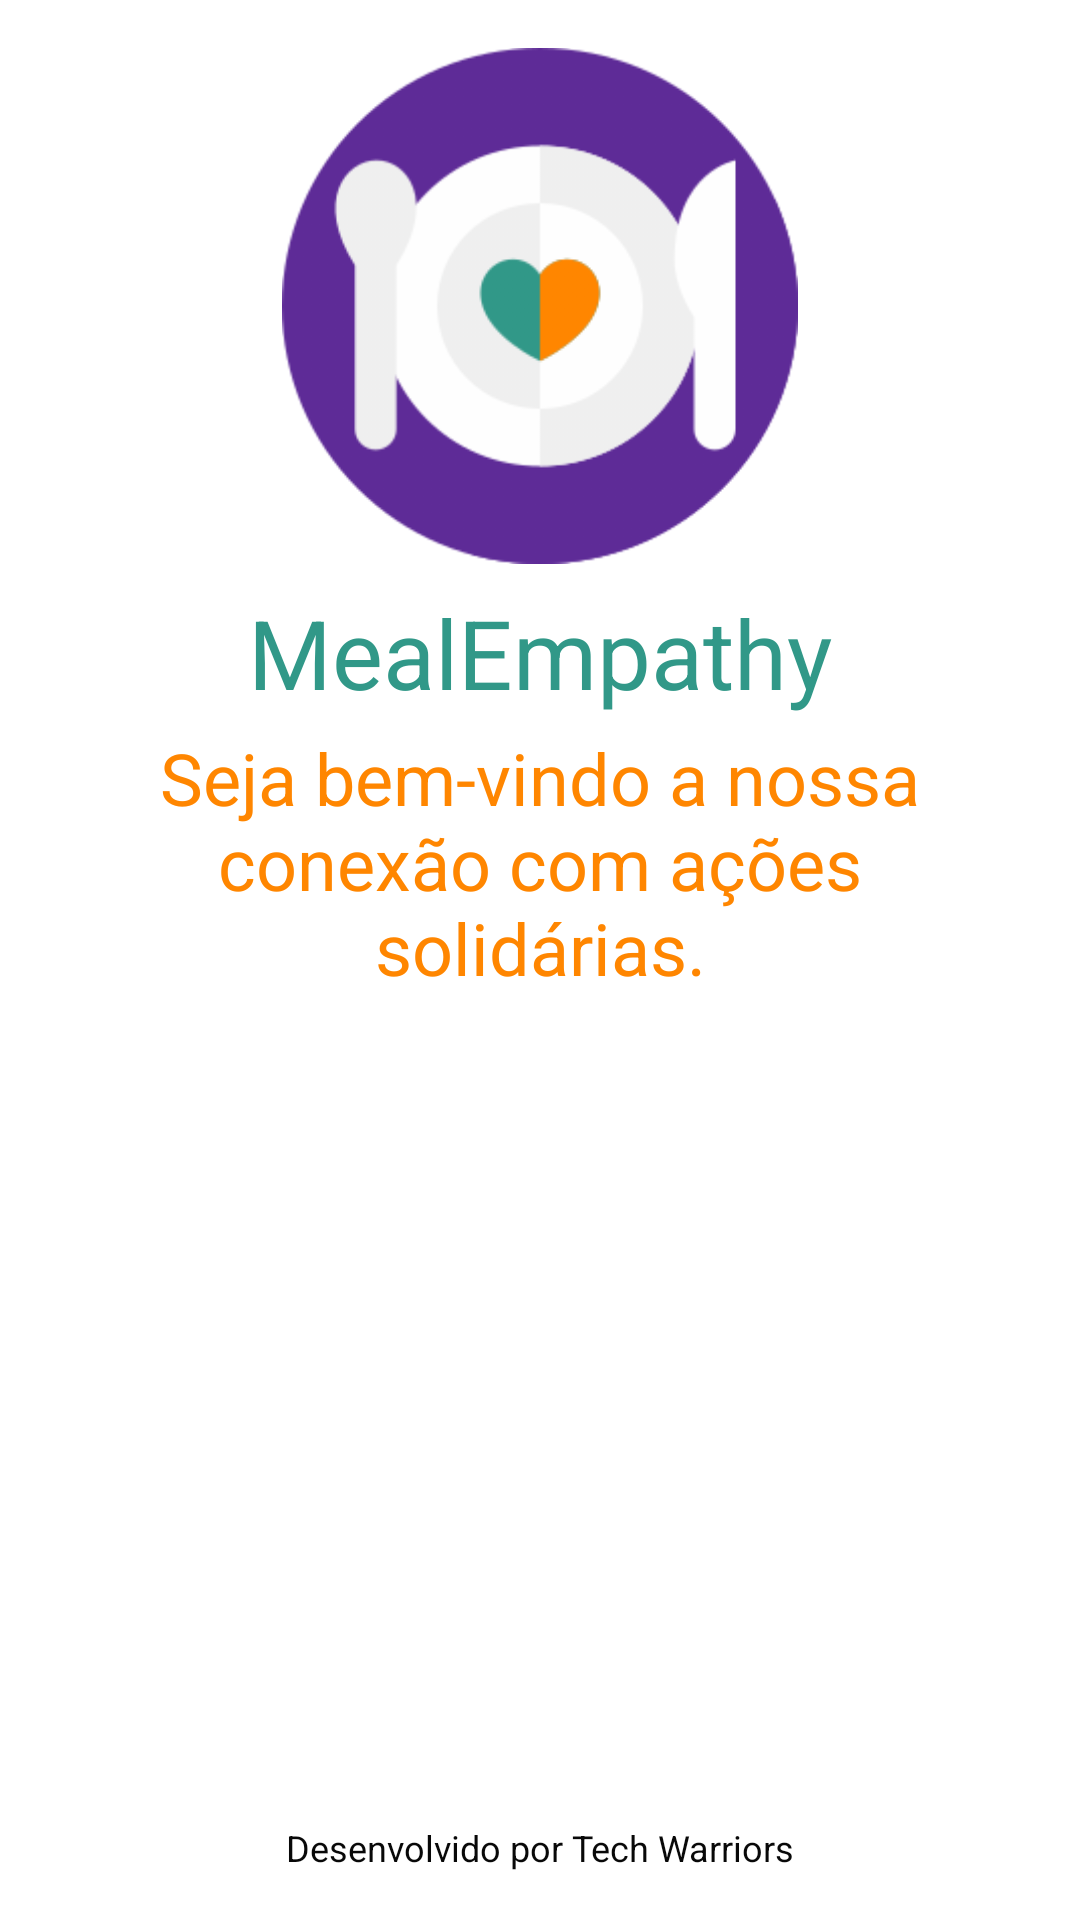

Reconstruct the res/layout file that produces this screen, plus the resources it refers to.
<!-- AndroidManifest.xml: application theme Theme.MealEmpathy -->
<!-- res/layout/fragment_home.xml -->
<?xml version="1.0" encoding="utf-8"?>
<androidx.constraintlayout.widget.ConstraintLayout xmlns:android="http://schemas.android.com/apk/res/android"
    xmlns:app="http://schemas.android.com/apk/res-auto"
    xmlns:tools="http://schemas.android.com/tools"
    android:layout_width="match_parent"
    android:layout_height="match_parent"
    android:padding="@dimen/four"
    tools:context=".ui.home.HomeFragment">
    <ImageView
        android:layout_width="@dimen/logo"
        android:layout_height="@dimen/logo"
        android:contentDescription="@string/logo"
        android:src="@drawable/logo"
        android:id="@+id/logo"
        app:layout_constraintEnd_toEndOf="parent"
        app:layout_constraintStart_toStartOf="parent"
        app:layout_constraintTop_toTopOf="parent" />

    <TextView app:layout_constraintEnd_toEndOf="parent"
        app:layout_constraintStart_toStartOf="parent"
        app:layout_constraintTop_toBottomOf="@id/logo"
        android:text="@string/app_name"
        android:textSize="@dimen/title"
        android:id="@+id/title"
        android:textAlignment="center"
        android:layout_marginTop="@dimen/two"
        android:textColor="@color/green"
        android:layout_width="match_parent"
        android:layout_height="wrap_content"/>

    <TextView app:layout_constraintEnd_toEndOf="parent"
        app:layout_constraintStart_toStartOf="parent"
        app:layout_constraintTop_toBottomOf="@id/title"
        android:text="@string/description"
        android:textSize="@dimen/title_small"
        android:layout_marginTop="@dimen/one"
        android:id="@+id/description"
        android:textAlignment="center"
        android:textColor="@color/orange"
        android:layout_width="match_parent"
        android:layout_height="wrap_content"/>

    <TextView app:layout_constraintEnd_toEndOf="parent"
        app:layout_constraintStart_toStartOf="parent"
        app:layout_constraintBottom_toBottomOf="parent"
        android:text="@string/copyright"
        android:layout_marginTop="@dimen/one"
        android:textSize="@dimen/text_small"
        android:textAlignment="center"
        android:textColor="@color/black"
        android:layout_width="match_parent"
        android:layout_height="wrap_content"/>
</androidx.constraintlayout.widget.ConstraintLayout>
<!-- resources referenced by this layout -->
<resources>
  <color name="black">#080808</color>
  <color name="green">#319888</color>
  <color name="orange">#FF8600</color>
  <dimen name="four">16dp</dimen>
  <dimen name="logo">172dp</dimen>
  <dimen name="one">4dp</dimen>
  <dimen name="text_small">12sp</dimen>
  <dimen name="title">32sp</dimen>
  <dimen name="title_small">24sp</dimen>
  <dimen name="two">8dp</dimen>
  <!-- drawable logo: png bitmap (drawable, 22630 bytes) -->
  <string name="app_name">MealEmpathy</string>
  <string name="copyright">Desenvolvido por Tech Warriors</string>
  <string name="description">Seja bem-vindo a nossa conexão com ações solidárias.</string>
  <string name="logo">Logo do MealEmpathy</string>
  <style name="Theme.MealEmpathy" parent="Theme.MaterialComponents.DayNight.DarkActionBar">
          
          <item name="colorPrimary">@color/purple</item>
          <item name="colorPrimaryVariant">@color/purple</item>
          <item name="colorOnPrimary">@color/white</item>
          
          <item name="colorSecondary">@color/green</item>
          <item name="colorSecondaryVariant">@color/green</item>
          <item name="colorOnSecondary">@color/black</item>
          
          <item name="android:statusBarColor">?attr/colorPrimaryVariant</item>
          
      </style>
  <color name="purple">#5E2B97</color>
  <color name="white">#FEFEFE</color>
</resources>
